The GitHub repository 565-cyber/lerobot contains a labelled image folder "detector_blue_on_table" with 2 categories: negative, positive. Examples follow, each with its label.

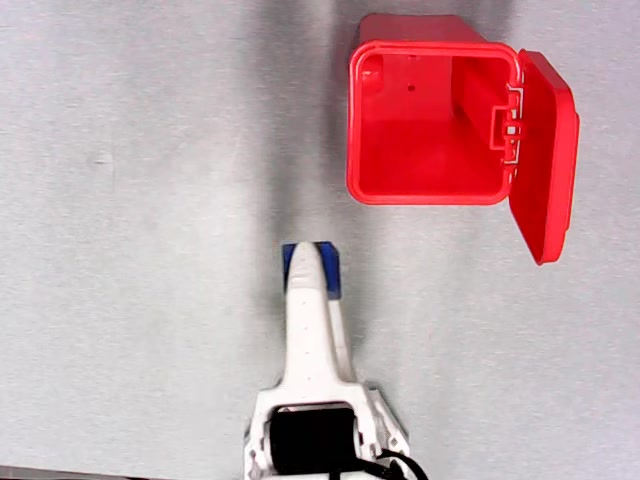
Label: negative

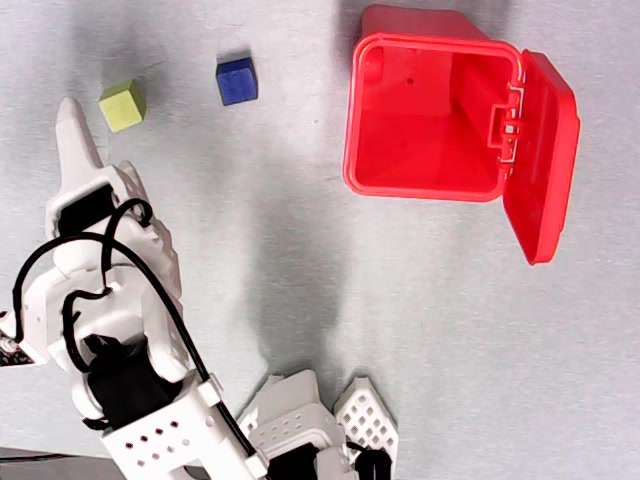
Label: positive

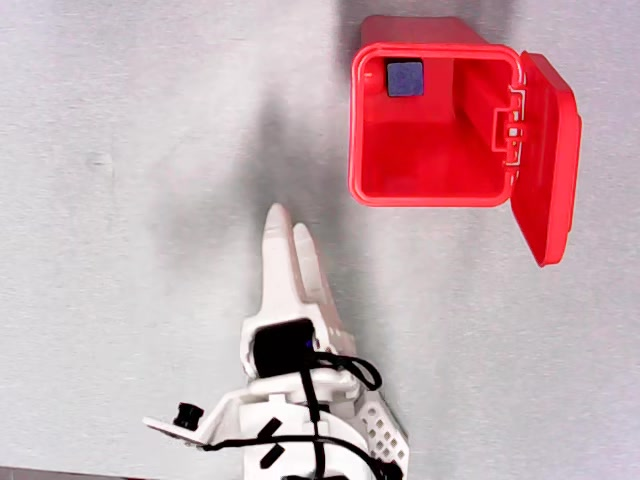
Label: positive

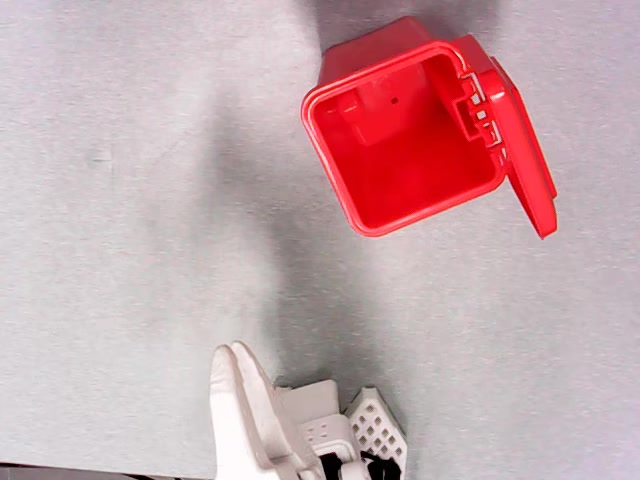
Label: negative

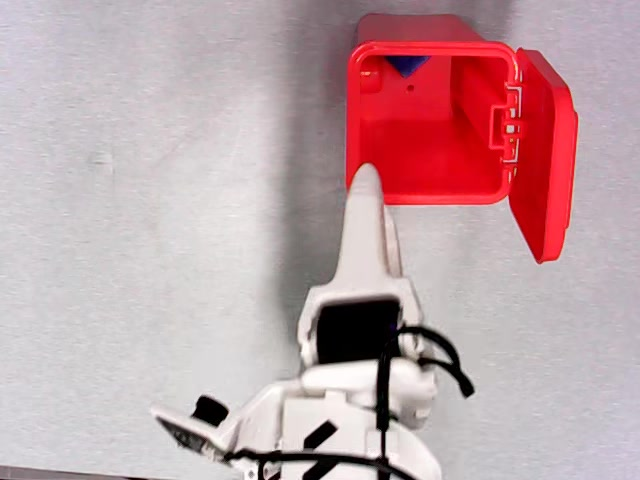
Label: positive

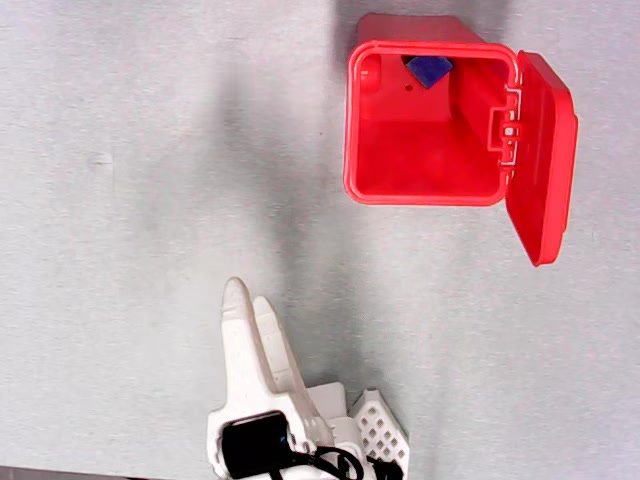
Label: positive
